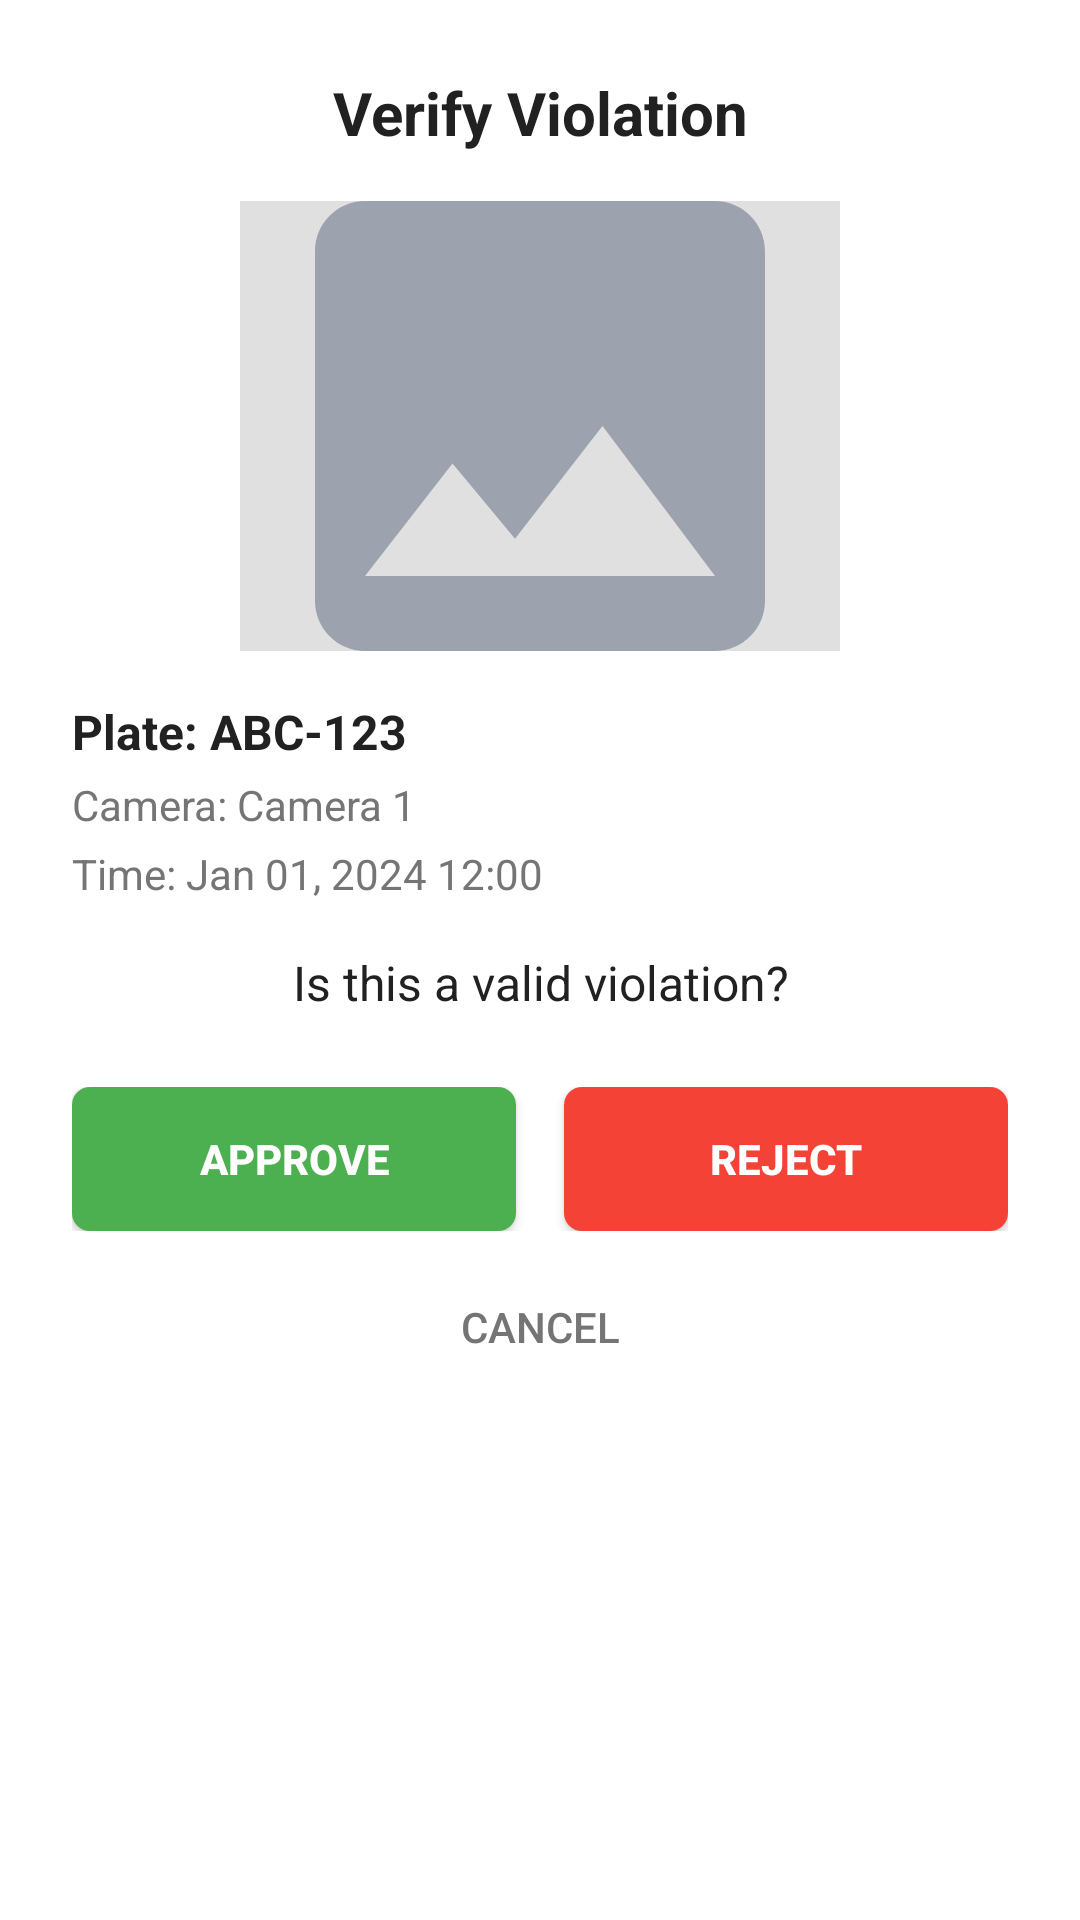

Write the Android layout XML for this screen, with the resource values it uses.
<!-- AndroidManifest.xml: application theme Theme.SRAS -->
<!-- res/layout/dialog_verification.xml -->
<?xml version="1.0" encoding="utf-8"?>
<LinearLayout xmlns:android="http://schemas.android.com/apk/res/android"
    android:layout_width="match_parent"
    android:layout_height="wrap_content"
    android:orientation="vertical"
    android:padding="24dp"
    android:background="@color/card_background">

    <TextView
        android:layout_width="match_parent"
        android:layout_height="wrap_content"
        android:text="Verify Violation"
        android:textSize="20sp"
        android:textStyle="bold"
        android:textColor="@color/text_primary"
        android:gravity="center"
        android:layout_marginBottom="16dp" />

    <ImageView
        android:id="@+id/ivDialogViolationImage"
        android:layout_width="200dp"
        android:layout_height="150dp"
        android:layout_gravity="center"
        android:scaleType="centerCrop"
        android:background="@color/image_background"
        android:src="@drawable/ic_image_placeholder"
        android:layout_marginBottom="16dp" />

    <LinearLayout
        android:layout_width="match_parent"
        android:layout_height="wrap_content"
        android:orientation="vertical"
        android:layout_marginBottom="16dp">

        <TextView
            android:id="@+id/tvDialogPlateNumber"
            android:layout_width="wrap_content"
            android:layout_height="wrap_content"
            android:text="Plate: ABC-123"
            android:textSize="16sp"
            android:textStyle="bold"
            android:textColor="@color/text_primary" />

        <TextView
            android:id="@+id/tvDialogCameraName"
            android:layout_width="wrap_content"
            android:layout_height="wrap_content"
            android:text="Camera: Camera 1"
            android:textSize="14sp"
            android:textColor="@color/text_secondary"
            android:layout_marginTop="4dp" />

        <TextView
            android:id="@+id/tvDialogTimestamp"
            android:layout_width="wrap_content"
            android:layout_height="wrap_content"
            android:text="Time: Jan 01, 2024 12:00"
            android:textSize="14sp"
            android:textColor="@color/text_secondary"
            android:layout_marginTop="4dp" />

    </LinearLayout>

    <TextView
        android:layout_width="match_parent"
        android:layout_height="wrap_content"
        android:text="Is this a valid violation?"
        android:textSize="16sp"
        android:textColor="@color/text_primary"
        android:gravity="center"
        android:layout_marginBottom="16dp" />

    <LinearLayout
        android:layout_width="match_parent"
        android:layout_height="wrap_content"
        android:orientation="horizontal"
        android:layout_marginTop="8dp">

        <Button
            android:id="@+id/btnApprove"
            android:layout_width="0dp"
            android:layout_height="wrap_content"
            android:layout_weight="1"
            android:text="APPROVE"
            android:textSize="14sp"
            android:textStyle="bold"
            android:textColor="@color/text_on_button"
            android:background="@drawable/bg_approve_button"
            android:layout_marginEnd="8dp" />

        <Button
            android:id="@+id/btnReject"
            android:layout_width="0dp"
            android:layout_height="wrap_content"
            android:layout_weight="1"
            android:text="REJECT"
            android:textSize="14sp"
            android:textStyle="bold"
            android:textColor="@color/text_on_button"
            android:background="@drawable/bg_reject_button"
            android:layout_marginStart="8dp" />

    </LinearLayout>

    <Button
        android:id="@+id/btnCancel"
        android:layout_width="match_parent"
        android:layout_height="wrap_content"
        android:text="Cancel"
        android:textSize="14sp"
        android:textColor="@color/text_secondary"
        android:background="@android:color/transparent"
        android:layout_marginTop="8dp" />

</LinearLayout>
<!-- resources referenced by this layout -->
<resources>
  <color name="card_background">#FFFFFFFF</color>
  <color name="image_background">#FFE0E0E0</color>
  <color name="text_on_button">#FFFFFFFF</color>
  <color name="text_primary">#FF212121</color>
  <color name="text_secondary">#FF757575</color>
  <!-- drawable bg_approve_button (drawable) -->
  <?xml version="1.0" encoding="utf-8"?>
  <shape xmlns:android="http://schemas.android.com/apk/res/android"
      android:shape="rectangle">
      <solid android:color="@color/approve_button_color" />
      <corners android:radius="6dp" />
  </shape>
  <!-- drawable bg_reject_button (drawable) -->
  <?xml version="1.0" encoding="utf-8"?>
  <shape xmlns:android="http://schemas.android.com/apk/res/android"
      android:shape="rectangle">
      <solid android:color="@color/reject_button_color" />
      <corners android:radius="6dp" />
  </shape>
  <!-- drawable ic_image_placeholder (drawable) -->
  <?xml version="1.0" encoding="utf-8"?>
  <vector xmlns:android="http://schemas.android.com/apk/res/android"
      android:width="24dp"
      android:height="24dp"
      android:viewportWidth="24"
      android:viewportHeight="24"
      android:tint="#9CA3AF">
      <path
          android:fillColor="@android:color/white"
          android:pathData="M21,19V5c0,-1.1 -0.9,-2 -2,-2H5c-1.1,0 -2,0.9 -2,2v14c0,1.1 0.9,2 2,2h14c1.1,0 2,-0.9 2,-2zM8.5,13.5l2.5,3.01L14.5,12l4.5,6H5l3.5,-4.5z"/>
  </vector>
  <style name="Theme.SRAS" parent="Theme.MaterialComponents.DayNight.NoActionBar">
          
          <item name="colorPrimary">@color/purple_500</item>
          <item name="colorPrimaryDark">@color/purple_700</item>
          <item name="colorAccent">@color/teal_200</item>
  
      </style>
  <color name="approve_button_color">#FF4CAF50</color>
  <color name="reject_button_color">#FFF44336</color>
  <color name="purple_500">#FF6200EE</color>
  <color name="purple_700">#FF3700B3</color>
  <color name="teal_200">#FF03DAC5</color>
</resources>
